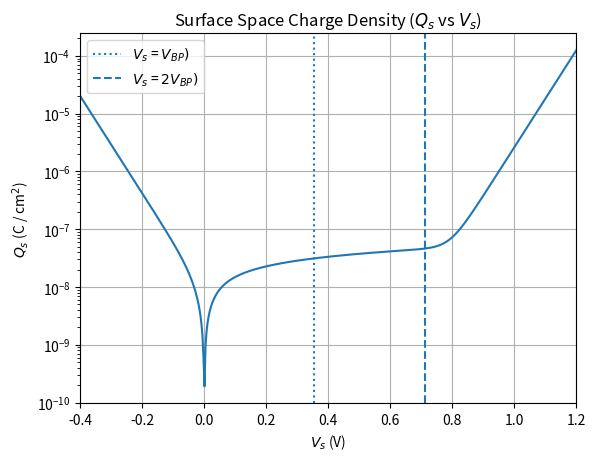
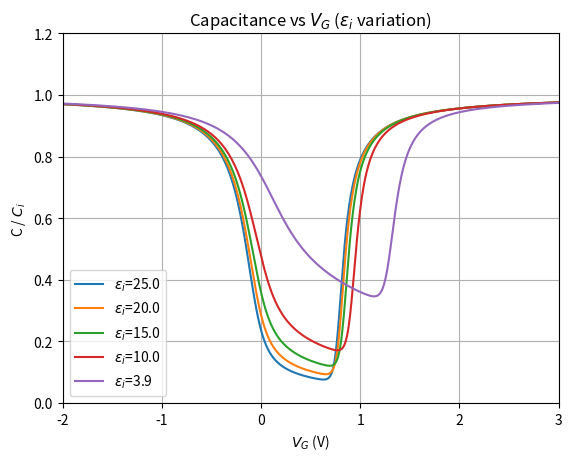
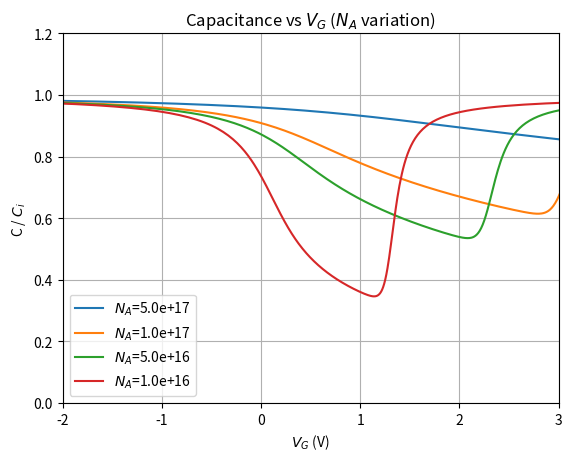
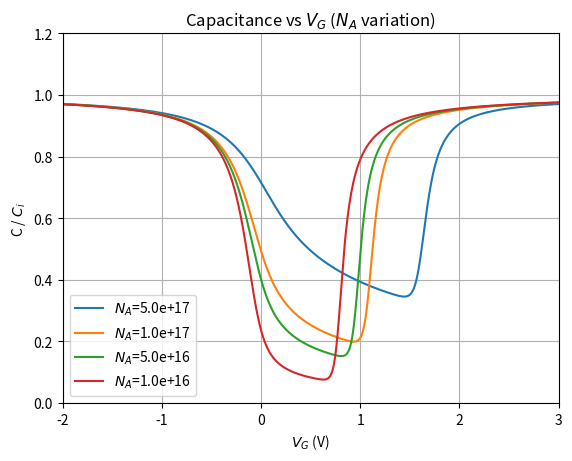
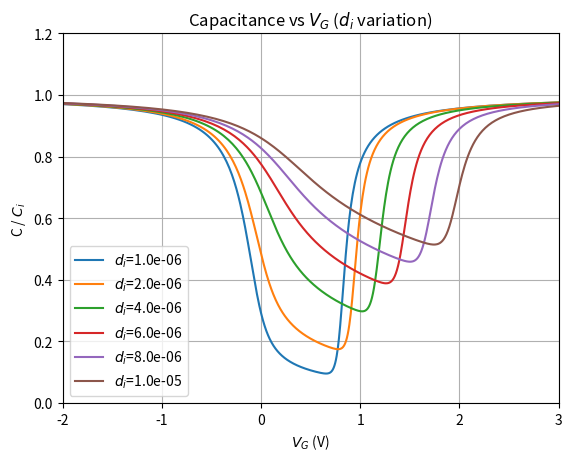
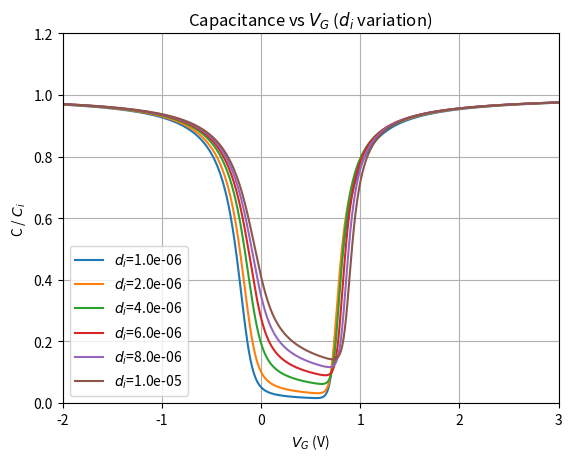
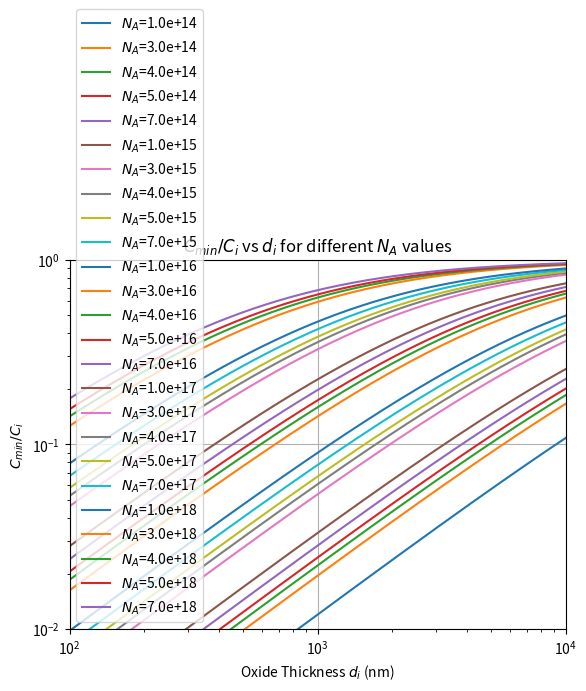
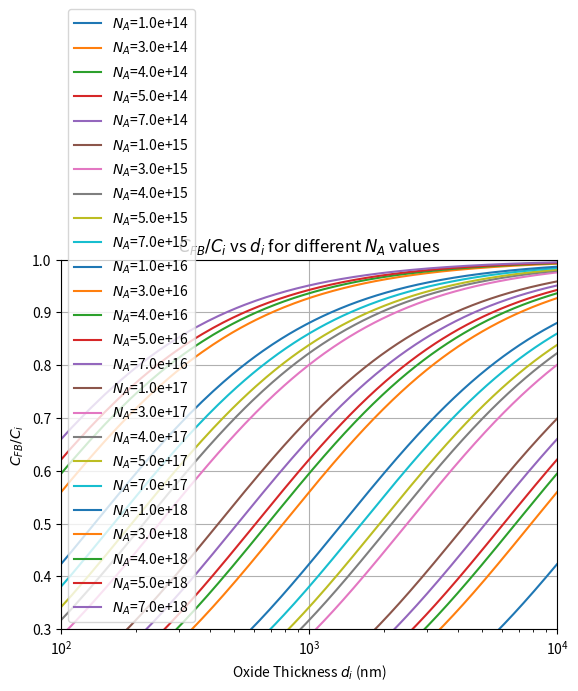
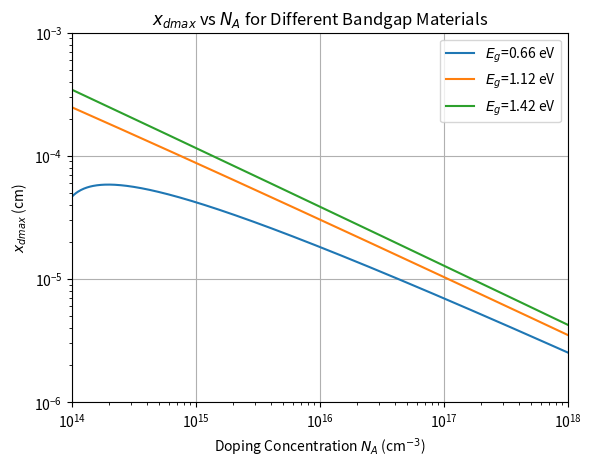

Generate these figures, in order, with matplotlib:
import numpy as np
import matplotlib.pyplot as plt
import pandas as pd
import csv

class MOSSimulator:
    
    def info(self):

        """MOSSimulator类介绍"""

        print("\nMOSSimulator功能:\n ")
        print("1. 模拟MOS器件中表面电势和半导体空间电荷密度之间的关系。\n")
        print("2. 模拟MOS器件中绝缘层厚度、绝缘层介电常数和半导体掺杂浓度对C-V曲线的影响。\n")

    def __init__(self, T=300, tox=50e-9 * 100, eox=3.9, es=11.7, Na=1e16, Nd=1e15, Eg=1.12, Nc=2.8e19, Nv=2.65e19):

        # 用户自定义参数
        self.T = T
        self.tox = tox
        self.Nd = Nd
        self.Na = Na
        self.eox = eox
        self.es = es
        self.Eg = Eg
        self.Nc = Nc
        self.Nv = Nv

        # 物理常数
        self.e0 = 8.854e-14
        self.q = 1.602e-19
        self.k = 1.380649e-23
        
        # 材料参数
        self.chi_s = 4.17
        self.phi_m = 5.01
        self.beta = self.q / (self.k * self.T)
        self.phit = 1 / (self.k * self.T)
        
        self.Ef = self.compute_equilibrium_fermi_level()
        self.phi_s = self.chi_s + self.Eg - self.Ef
        self.phi_ms = self.phi_m - self.phi_s
        self.Vfb = self.phi_ms

    def solve_bisection(self, func, y_target, xmin, xmax):

        """
        二分法查找函数零点，即使得 f(x) = func(x) - y_target = 0 的x值。

        func: 所需函数。
        y_target: 所需函数对应的目标值.
        xmin: x的最小值.
        xmax: x的最大值.
        """

        threshold_value = 1e-10
        max_iters = 100
        cnt = 0
        a, b = xmin, xmax
        fa, fb = func(a) - y_target, func(b) - y_target

        while np.abs(a - b) > threshold_value and cnt < max_iters:
            cnt += 1
            c = (a + b) / 2.0
            fc = func(c) - y_target
            if fc == 0:
                return c
            elif np.sign(fa) == np.sign(fc):
                a = c
                fa = fc
            else:
                b = c
        return (a + b) / 2.0

    def compute_equilibrium_fermi_level(self):
        
        """计算热平衡费米能级"""
        
        Ev = 0
        Ec = self.Eg

        n = lambda Ef: self.Nc * np.exp(self.beta * (Ef - Ec))
        p = lambda Ef: self.Nv * np.exp(self.beta * (Ev - Ef))

        net_charge = lambda Ef: p(Ef) - n(Ef) + self.Nd - self.Na
        return self.solve_bisection(net_charge, 0, Ev, Ec)

    def set_tox(self, tox):
        
        """设置绝缘层厚度"""
        
        self.tox = tox

    def set_eox(self, eox):
        
        """设置绝缘层介电常数"""
        
        self.eox = eox

    def set_Na(self, Na):
        
        """设置半导体掺杂浓度并更新费米能级和平带电压"""
        
        self.Na = Na

        # 根据新的Na值更新费米能级
        self.Ef = self.compute_equilibrium_fermi_level()
        self.phi_s = self.chi_s + self.Eg - self.Ef
        self.phi_ms = self.phi_m - self.phi_s
        self.Vfb = self.phi_ms
    
    def ni(self):

        ni = np.sqrt(self.Nc * self.Nv) * np.exp(-self.Eg / (2 * self.k * self.T / self.q))  # 硅的本征载流子浓度 (cm^-3)
        return ni
    
    def psi_bp(self):

        psi_bp = (self.k * self.T * np.log(self.Na / self.ni())) / self.q
        return psi_bp
    
    def pp0(self):

        pp0 = self.Nv * np.exp(self.beta * (0 - self.Ef))
        return pp0
    
    def np0(self):

        np0 = self.Nc * np.exp(self.beta * (self.Ef - self.Eg))
        return np0

    def F(self, psis): # F函数

        F = np.sqrt((np.exp(-self.beta * psis) + self.beta * psis - 1) + self.np0() / self.pp0() * (np.exp(self.beta * psis) - self.beta * psis - 1))

        return F
    
    def debye_length(self):

        Ld = np.sqrt(self.es * self.e0 / (self.q * self.pp0() * self.beta))
        return Ld
    
    def space_charge_density(self, psis):

        Qs = -np.sign(psis) * (np.sqrt(2) * self.es * self.e0 * self.k * self.T) / (self.q * self.debye_length()) * self.F(psis)
        return Qs

    def plot_charge_density(self, psis, export=False):
        """
        绘制半导体空间电荷密度和表面势之间的关系图像。

        psis: 半导体表面势
        export: 选择是否导出数据
        """
        Qs_data = abs(self.space_charge_density(psis))
        
        if export: 
            df = pd.DataFrame({
                '$V_s$ (V)': psis,
                '$Q_s$ (C / cm$^2$)': Qs_data
            })
            df.to_excel('charge_density_data.xlsx', index=False)

        plt.figure(dpi=600)
        plt.semilogy(psis, Qs_data)
        plt.axvline(x = self.psi_bp(), linestyle=':', label=f"$V_s$ = $V_{{BP}})$")
        plt.axvline(x = 2 * self.psi_bp(), linestyle='--', label=f"$V_s$ = $2V_{{BP}})$")
        plt.xlim(-0.4, 1.2)
        plt.title('Surface Space Charge Density ($Q_s$ vs $V_s$)')
        plt.xlabel('$V_s$ (V)')
        plt.ylabel('$Q_s$ (C / cm$^2$)')
        plt.grid(True)
        plt.legend()
        plt.show()

    def oxide_capacitance(self):

        Cox = self.eox * self.e0 / self.tox
        return Cox
    
    def semiconductor_capacitance(self, psis):

        Cd = np.sign(psis) * self.es * self.e0 * (1 - np.exp(-self.beta * psis) + self.np0() / self.pp0() * (np.exp(self.beta * psis) - 1)) / (np.sqrt(2) * self.debye_length() * self.F(psis))
        return Cd

    def plot_capacitance(self, psis):
        """
        根据Qs与Vs的关系计算出半导体Cd的电容进而计算出总电容
        return C / Ci versus total voltage V.
        """

        V = lambda psis: self.Vfb - self.space_charge_density(psis) / self.oxide_capacitance() + psis

        return V(psis), self.semiconductor_capacitance(psis) / (self.oxide_capacitance() + self.semiconductor_capacitance(psis))

    def save_data(self, filename, V, C):
        
        """将C-V关系保存为csv文件"""
        
        with open(filename, mode='w', newline='') as file:
            writer = csv.writer(file)
            writer.writerow(['Vg (V)', 'C / Ci'])
            for v, c in zip(V, C):
                writer.writerow([v, c])
        print(f"Data saved to {filename}.")

    def plot_Na_variation(self, psis, Na_values, export=False):
        
        """掺杂浓度对C-V曲线的影响"""
        
        plt.figure(dpi=600)
        for Na in Na_values:
            self.set_Na(Na)
            V, C = self.plot_capacitance(psis)
            plt.plot(V, C, label=f'$N_A$={Na:.1e}')
            if export:
                self.save_data(f"capacitance_Na_{Na:.1e}.csv", V, C)
        plt.xlim(-2, 3)
        plt.ylim(0, 1.2)
        plt.title('Capacitance vs $V_{G}$ ($N_A$ variation)')
        plt.xlabel('$V_{G}$ (V)')
        plt.ylabel('C / $C_{i}$')
        plt.legend()
        plt.grid(True)
        plt.show()

    def plot_eox_variation(self, psis, eox_values, export=False):
        
        """绝缘层介电常数对C-V曲线的影响"""
        
        plt.figure(dpi=600)
        for eox in eox_values:
            self.set_eox(eox)
            V, C = self.plot_capacitance(psis)
            plt.plot(V, C, label=f'$\epsilon_i$={eox}')
            if export:
                self.save_data(f"capacitance_eox_{eox}.csv", V, C)
        plt.xlim(-2, 3)
        plt.ylim(0, 1.2)
        plt.title('Capacitance vs $V_{G}$ ($\epsilon_i$ variation)')
        plt.xlabel('$V_{G}$ (V)')
        plt.ylabel('C / $C_{i}$')
        plt.legend()
        plt.grid(True)
        plt.show()

    def plot_tox_variation(self, psis, tox_values, export=False):
        
        """绝缘层厚度对C-V曲线的影响"""
        
        plt.figure(dpi=600)
        for tox in tox_values:
            self.set_tox(tox)
            V, C = self.plot_capacitance(psis)
            plt.plot(V, C, label=f'$d_i$={tox:.1e}')
            if export:
                self.save_data(f"capacitance_tox_{tox:.1e}.csv", V, C)
        plt.xlim(-2, 3)
        plt.ylim(0, 1.2)
        plt.title('Capacitance vs $V_{G}$ ($d_{i}$ variation)')
        plt.xlabel('$V_{G}$ (V)')
        plt.ylabel('C / $C_{i}$')
        plt.legend()
        plt.grid(True)
        plt.show()

    def cmin_cox(self, tox): # ratio of minimum capacitance in high frequency and oxide capacitance
        """
        根据给定的 tox、eox、Na 和 T 计算 Cmin / Cox.
        """
        ln_term = np.log(self.Na / self.ni())
        
        # Calculate Cmin/Cox using the provided formula
        cmin_cox_ratio = 1 / (1 + (2 * self.eox) / (self.q * self.es * tox) * 
                             np.sqrt((self.es * self.e0 * self.k * self.T) / self.Na * ln_term))
        
        return cmin_cox_ratio

    def plot_cmin_cox_vs_tox(self, Na_values, tox_range=(10e-9, 10e-6), export=False):
        """
        绘制一系列不同 Na 值对应的 Cmin/Cox 与 tox 的关系图.
        
        Na_values: List of doping concentrations.
        tox_range: Tuple containing the minimum and maximum values of tox (in meters).
        export: If True, save data to CSV files.
        """
        plt.figure(dpi=600)
        tox_values = np.linspace(tox_range[0], tox_range[1], 500)  # Generate tox values between 10nm and 10000nm
        
        for Na in Na_values:
            self.set_Na(Na)  # Set the current Na value
            cmin_cox_values = [self.cmin_cox(tox) for tox in tox_values]  # Calculate Cmin/Cox for each tox value
            
            # Plot the data
            plt.semilogy(tox_values * 1e9, cmin_cox_values, label=f'$N_A$={Na:.1e}')  # Convert tox to nm for plotting
            
            if export:
                # Save data to CSV
                filename = f'cmin_cox_Na_{Na:.1e}.csv'
                self.save_data(filename, tox_values * 1e9, cmin_cox_values)

        plt.xscale('log')
        plt.xlabel('Oxide Thickness $d_{i}$ (nm)')
        plt.ylabel('$C_{min}/C_{i}$')
        plt.title('$C_{min}/C_{i}$ vs $d_{i}$ for different $N_A$ values')
        plt.legend()
        plt.grid(True)
        plt.xlim(100, 1e4)
        plt.ylim(0.01, 1)
        plt.show()
    
    def cfb_cox(self, tox): # ratio of total flatband capacitance and oxide capacitance
        """
        根据给定的 tox、eox、Na 和 T 计算 CFB / Cox
        """
        term = np.sqrt((self.es * self.e0 * self.k * self.T) / self.Na )
        cfb_cox_ratio = 1 / (1 + (self.eox / (self.es * tox * self.q) * term))
        
        return cfb_cox_ratio

    def plot_cfb_cox_vs_tox(self, Na_values, tox_range=(10e-9, 10e-6), export=False):
        """
        绘制一系列不同 Na 值对应的 CFB/Cox 与 tox 的关系图。
        
        Na_values: List of doping concentrations.
        tox_range: Tuple containing the minimum and maximum values of tox (in meters).
        export: If True, save data to CSV files.
        """
        plt.figure(dpi=600)
        tox_values = np.linspace(tox_range[0], tox_range[1], 500)  # Generate tox values between 10nm and 10000nm
        
        for Na in Na_values:
            self.set_Na(Na)  # Set the current Na value
            cfb_cox_values = [self.cfb_cox(tox) for tox in tox_values]  # Calculate CFB/Cox for each tox value
            
            # Plot the data
            plt.plot(tox_values * 1e9, cfb_cox_values, label=f'$N_A$={Na:.1e}')  # Convert tox to nm for plotting
            
            if export:
                # Save data to CSV
                filename = f'cfb_cox_Na_{Na:.1e}.csv'
                self.save_data(filename, tox_values * 1e9, cfb_cox_values)

        plt.xscale('log')
        plt.xlabel('Oxide Thickness $d_{i}$ (nm)')
        plt.ylabel('$C_{FB}/C_{i}$')
        plt.title('$C_{FB}/C_{i}$ vs $d_{i}$ for different $N_A$ values')
        plt.legend()
        plt.grid(True)
        plt.xlim(100, 1e4)
        plt.ylim(0.3, 1.0)
        plt.show()

    def plot_xdmax_vs_na(self, Eg_values, Nc_values, Nv_values, Na_range=(1e14, 1e18), export=False):
        """
        绘制一系列不同带隙材料的 x_dmax 与 Na 的关系图。
        
        Eg_values: List of bandgap values (in eV) for different materials.
        Nc_values: List of conduction band effective density of states for different materials.
        Nv_values: List of valence band effective density of states for different materials.
        Na_range: Tuple containing the minimum and maximum Na values.
        export: If True, save data to CSV files.
        """
        plt.figure(dpi=600)
        Na_values = np.logspace(np.log10(Na_range[0]), np.log10(Na_range[1]), 500)  # Generate Na values between 1e14 and 1e18

        for Eg, Nc, Nv in zip(Eg_values, Nc_values, Nv_values):
            # Update intrinsic carrier concentration (ni) based on given Nc and Nv for each material
            ni = np.sqrt(Nc * Nv) * np.exp(-Eg / (2 * self.k * self.T / self.q))

            # Define xdmax function for the current material
            def xdmax(Na):
                return np.sqrt((4 * self.es * self.e0 * self.k * self.T) / (self.q**2 * Na) * np.log(Na / ni))

            # Calculate xdmax for each Na value in the range
            xdmax_values = [xdmax(Na) for Na in Na_values]

            # Plot xdmax vs Na for this specific material
            plt.plot(Na_values, xdmax_values, label=f'$E_g$={Eg:.2f} eV')

            if export:
                # Save data to CSV
                filename = f'xdmax_Eg_{Eg:.2f}.csv'
                self.save_data(filename, Na_values, xdmax_values)

        # Configure plot settings
        plt.xscale('log')
        plt.yscale('log')
        plt.xlabel('Doping Concentration $N_A$ (cm$^{-3}$)')
        plt.ylabel('$x_{dmax}$ (cm)')
        plt.title('$x_{dmax}$ vs $N_A$ for Different Bandgap Materials')
        plt.legend()
        plt.grid(True)
        plt.xlim(1e14, 1e18)
        plt.ylim(1e-6, 1e-3)
        plt.show()

# 示例

psis = np.linspace(-0.4, 1.2, 500)

# 1. 绘制 Qs - psis 关系图
moss = MOSSimulator() # default parameters
moss.info()
moss.plot_charge_density(psis)

# 2. 绘制 C/Cox - V 关系图

# 2.1 改变 eox 
eox_values = [25.0, 20.0, 15.0, 10.0, 3.9]
moss.plot_eox_variation(psis, eox_values)

# 2.2.1 改变 Na(eox=3.9)
moss = MOSSimulator(tox=50e-7, eox=3.9)
Na_values = [5e17, 1e17, 5e16, 1e16]
moss.plot_Na_variation(psis, Na_values)

# 2.2.2 改变 Na(eox=25)
moss = MOSSimulator(tox=50e-7, eox=25)
Na_values = [5e17, 1e17, 5e16, 1e16]
moss.plot_Na_variation(psis, Na_values)

# 2.3.1 改变 tox(eox=3.9)
moss = MOSSimulator(Na=1e16, eox=3.9)
tox_values = [10e-7, 20e-7, 40e-7, 60e-7, 80e-7, 100e-7]
moss.plot_tox_variation(psis, tox_values)

# 2.3.2 改变 tox(eox=25)
moss = MOSSimulator(Na=1e16, eox=25)
tox_values = [10e-7, 20e-7, 40e-7, 60e-7, 80e-7, 100e-7]
moss.plot_tox_variation(psis, tox_values)


# 3.绘制 c/cox - tox 关系图
moss = MOSSimulator()

# 掺杂浓度示例
Na_values = [1e14, 3e14, 4e14, 5e14, 7e14, 1e15, 3e15, 4e15, 5e15, 7e15, 1e16, 3e16, 4e16, 5e16, 
             7e16, 1e17, 3e17, 4e17, 5e17, 7e17, 1e18, 3e18, 4e18, 5e18, 7e18]  
# 3.1 cmin/cox - tox
moss.plot_cmin_cox_vs_tox(Na_values) 

# 3.2 cfb/cox - tox
moss.plot_cfb_cox_vs_tox(Na_values)

# 4.绘制最大耗尽区宽度和掺杂浓度之间的关系

Eg_values = [0.66, 1.12, 1.42]  # 不同材料的带隙值示例
Nc_values = [1.04e19, 2.8e19, 4.7e17]
Nv_values = [6.1e19, 2.65e19, 7e18]
moss.plot_xdmax_vs_na(Eg_values, Nc_values, Nv_values)  
